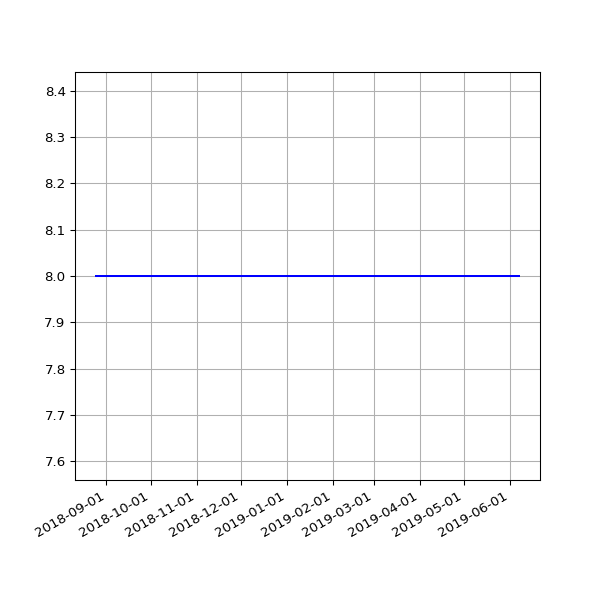

Source data for this figure (header and first rows):
date, 2.02
2018-08-25 06:24:08 +0100, 8
2018-08-28 06:26:32 +0100, 8
2018-09-01 05:58:49 +0100, 8
2018-09-04 05:55:32 +0100, 8
2018-09-07 05:52:57 +0100, 8
2018-09-10 06:01:53 +0100, 8
2018-09-13 05:45:39 +0100, 8
2018-09-16 05:46:46 +0100, 8
2018-09-19 06:33:00 +0100, 8
2018-09-22 05:54:16 +0100, 8
2018-09-25 05:59:08 +0100, 8
2018-10-04 06:11:36 +0100, 8
2018-10-07 06:27:15 +0100, 8
2018-10-10 06:46:32 +0100, 8
2018-10-13 05:53:53 +0100, 8
2018-10-16 06:26:10 +0100, 8
2018-10-19 07:06:25 +0100, 8
2018-10-22 07:10:20 +0100, 8
2018-10-25 06:00:59 +0100, 8
2018-10-28 05:13:53 +0000, 8
2018-11-01 06:49:27 +0000, 8
2018-11-04 06:12:54 +0000, 8
2018-11-07 06:03:06 +0000, 8
2018-11-10 06:10:02 +0000, 8
2018-11-13 06:13:10 +0000, 8
2018-11-16 06:06:18 +0000, 8
2018-11-19 06:13:27 +0000, 8
2018-11-22 06:43:41 +0000, 8
2018-11-25 06:14:56 +0000, 8
2018-12-01 06:23:51 +0000, 8
2018-12-04 07:04:53 +0000, 8
2018-12-07 06:14:22 +0000, 8
2018-12-10 06:27:57 +0000, 8
2018-12-13 06:31:09 +0000, 8
2018-12-16 06:21:57 +0000, 8
2018-12-19 06:31:52 +0000, 8
2018-12-22 06:31:39 +0000, 8
2018-12-25 06:50:52 +0000, 8
2018-12-28 07:09:18 +0000, 8
2019-01-01 06:51:12 +0000, 8
2019-01-04 07:45:52 +0000, 8
2019-01-07 06:36:52 +0000, 8
2019-01-10 07:00:20 +0000, 8
2019-01-13 06:51:08 +0000, 8
2019-01-16 06:18:52 +0000, 8
2019-01-25 06:27:52 +0000, 8
2019-01-28 06:20:04 +0000, 8
2019-02-01 06:43:11 +0000, 8
2019-02-04 06:46:59 +0000, 8
2019-02-07 06:28:15 +0000, 8
2019-02-10 07:01:57 +0000, 8
2019-02-13 06:35:54 +0000, 8
2019-02-19 07:05:30 +0000, 8
2019-02-22 06:55:53 +0000, 8
2019-02-25 06:38:05 +0000, 8
2019-03-01 06:43:32 +0000, 8
2019-03-04 07:01:27 +0000, 8
2019-03-07 07:15:07 +0000, 8
2019-03-10 06:41:23 +0000, 8
2019-03-13 06:35:04 +0000, 8
... 25 more rows
